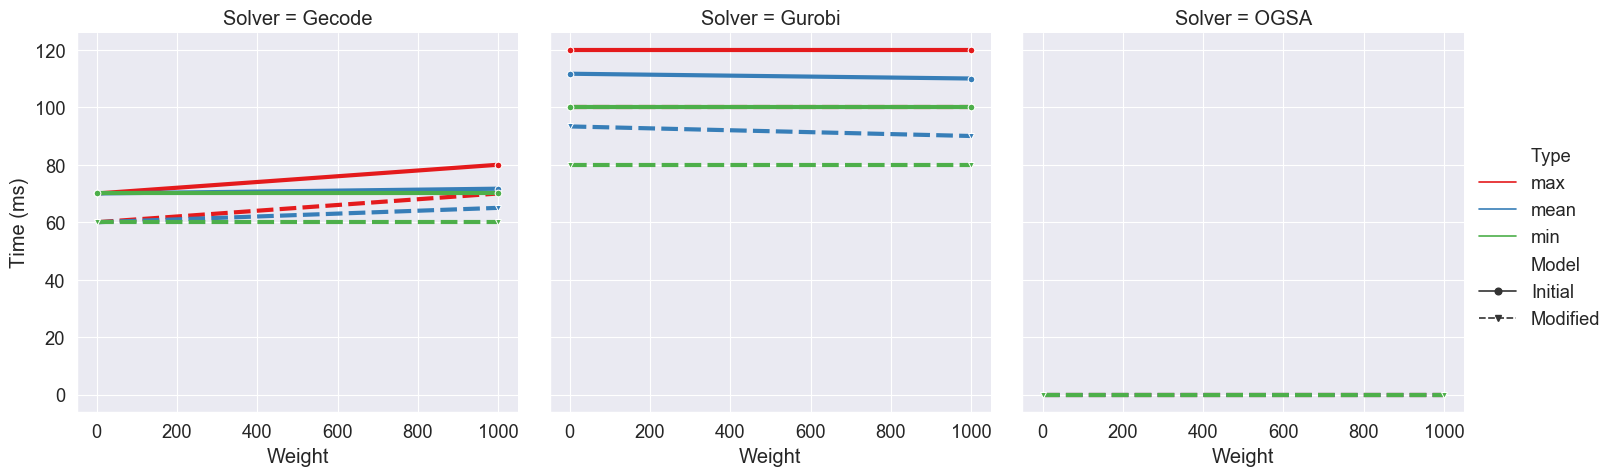

Source data for this figure (header and first rows):
, Weight, Type, Model, Solver, Time (ms)
0, 0, max, Initial, Gecode, 70.0
1, 0, max, Initial, Gurobi, 120.0
2, 0, max, Modified, Gecode, 60.0
3, 0, max, Modified, Gurobi, 100.0
4, 0, max, Modified, OGSA, 0.0002738
5, 0, mean, Initial, Gecode, 70.0
6, 0, mean, Initial, Gurobi, 111.7
7, 0, mean, Modified, Gecode, 60.0
8, 0, mean, Modified, Gurobi, 93.33
9, 0, mean, Modified, OGSA, 0.0002072
10, 0, min, Initial, Gecode, 70.0
11, 0, min, Initial, Gurobi, 100.0
12, 0, min, Modified, Gecode, 60.0
13, 0, min, Modified, Gurobi, 80.0
14, 0, min, Modified, OGSA, 0.0001845
15, 1000, max, Initial, Gecode, 80.0
16, 1000, max, Initial, Gurobi, 120.0
17, 1000, max, Modified, Gecode, 70.0
18, 1000, max, Modified, Gurobi, 100.0
19, 1000, max, Modified, OGSA, 0.0002725
20, 1000, mean, Initial, Gecode, 71.67
21, 1000, mean, Initial, Gurobi, 110.0
22, 1000, mean, Modified, Gecode, 65.0
23, 1000, mean, Modified, Gurobi, 90.0
24, 1000, mean, Modified, OGSA, 0.0002144
25, 1000, min, Initial, Gecode, 70.0
26, 1000, min, Initial, Gurobi, 100.0
27, 1000, min, Modified, Gecode, 60.0
28, 1000, min, Modified, Gurobi, 80.0
29, 1000, min, Modified, OGSA, 0.0001934
